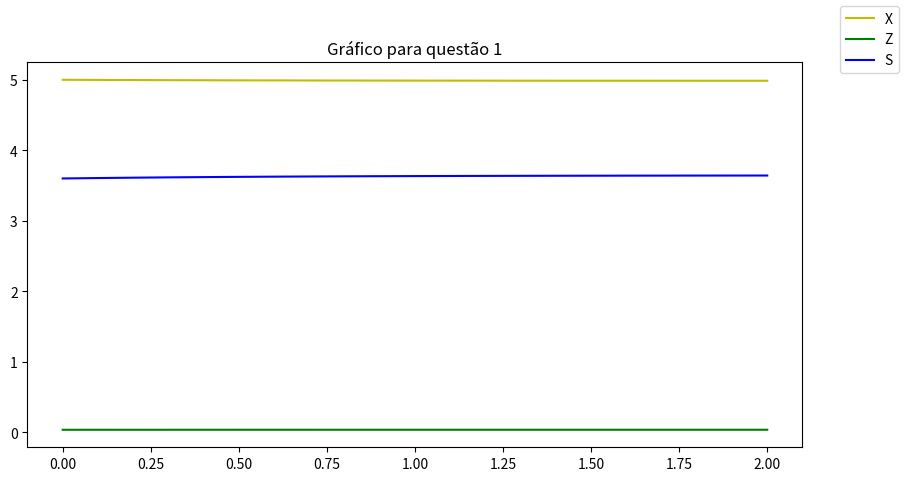
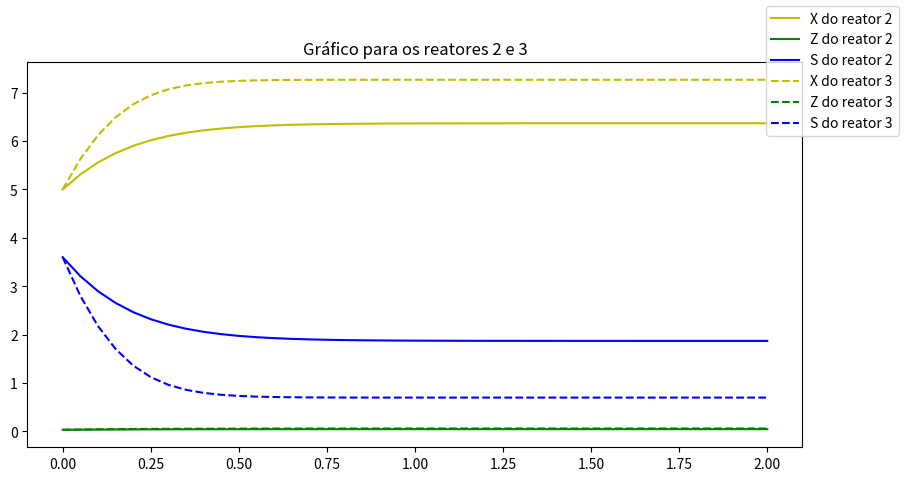

Write the Python code that produced these figures, in order.
import numpy as np
from math import sin, pi, cos, exp, sqrt, log
from scipy.integrate import solve_bvp, solve_ivp
from scipy.optimize import fsolve
import matplotlib.pyplot as plt
import seaborn as sns

def sistedo(t, x): #Definição do sistema de EDO

    q = 1
    miMax = 2
    y = 0.8
    ks = 1.2
    b = 0.1
    fp = 0.1
    #X = x[0], Z = x[1], 
    mi = miMax*(x[2]/(ks+x[2]))
    xi = np.array([(mi-b)*x[0]+(q*(Xin - x[0]))/V, fp*b*x[0] + (q*(Zin - x[1]))/V, (mi/y - (1-fp)*b)*-x[0] + (q*(Sin - x[2]))/V])

    return xi

def RK4(f, x0, t0, tf, h): #Método de Runge-Kutta de 4ª ordem

    t = np.arange(t0, tf+h, h)
    nt = t.size

    nx = x0.size
    x = np.zeros((nx, nt))

    x[:,0] = x0
    
    for i in range(nt - 1):

        k1 = h*f(t[i], x[:,i])
        k2 = h*f(t[i] + h/2, x[:,i] + k1/2)
        k3 = h*f(t[i] + h/2, x[:,i] + k2/2)
        k4 = h*f(t[i] + h, x[:,i] + k3)

        dx = (k1 + 2*k2 + 2*k3 + k4)/6

        x[:,i+1] = x[:,i] + dx

    return x, t

f = lambda t, x: sistedo(t,x)

x0 = np.array([5, 0.035, 3.6]) #Condições iniciais
#Valores de X, Z e S iniciais
Xin=0
Zin=0
Sin=10
V=0.712 #Volume para questão 1

t0 = 0
tf = 2
h = 0.05

x, t = RK4(f, x0, t0, tf, h)
#print(t)
fig = plt.figure(figsize=(10,5))
print('Valor de X: %1.5f' %x[0,-1])
print('Valor de Z: %1.5f' %x[1,-1])
print('Valor de S: %1.5f' %x[2,-1])
plt.plot(t, x[0,:], 'y-', label = 'X')
plt.plot(t, x[1,:], 'g-', label = 'Z')
plt.plot(t, x[2,:], 'b-', label = 'S')
fig.legend()
plt.title('Gráfico para questão 1')
plt.show()
V1=0.712
Vt = 1.1
N = 3 #Quantidade de reatores
V23 = (Vt-V1)/(N-1) #Atualização dos Volumes para os reatores 2 e 3
V = V23
#Alteração das condições iniciais de X, Z e S para os reatores seguintes
#print(t.size)
for i in range(0,t.size):
  Xin=x[0,i]
  Zin=x[1,i]
  Sin=x[2,i]
  x2, t = RK4(f, x0, t0, tf, h)
  #print(x2[:,i])


print('Valor de X no reator 2: %1.5f' %x2[0,-1])
print('Valor de Z no reator 2: %1.5f' %x2[1,-1])
print('Valor de S no reator 2: %1.5f' %x2[2,-1])
fig = plt.figure(figsize=(10,5))
plt.plot(t, x2[0,:],'y-', label = 'X do reator 2')
plt.plot(t, x2[1,:],'g-', label = 'Z do reator 2')
plt.plot(t, x2[2,:],'b-', label = 'S do reator 2')


#Alteração das condições iniciais de X, Z e S para os reatores seguintes
for i in range(0,t.size):
  Xin=x2[0,i]
  Zin=x2[1,i]
  Sin=x2[2,i]
  x3, t = RK4(f, x0, t0, tf, h)
  #print(x3[:,i])

print('\nValor de X no reator 3: %1.5f' %x3[0,-1])
print('Valor de Z no reator 3: %1.5f' %x3[1,-1])
print('Valor de S no reator 3: %1.5f' %x3[2,-1])
plt.plot(t, x3[0,:],'y--', label = 'X do reator 3')
plt.plot(t, x3[1,:],'g--', label = 'Z do reator 3')
plt.plot(t, x3[2,:],'b--', label = 'S do reator 3')
fig.legend()
plt.title('Gráfico para os reatores 2 e 3')
plt.show()